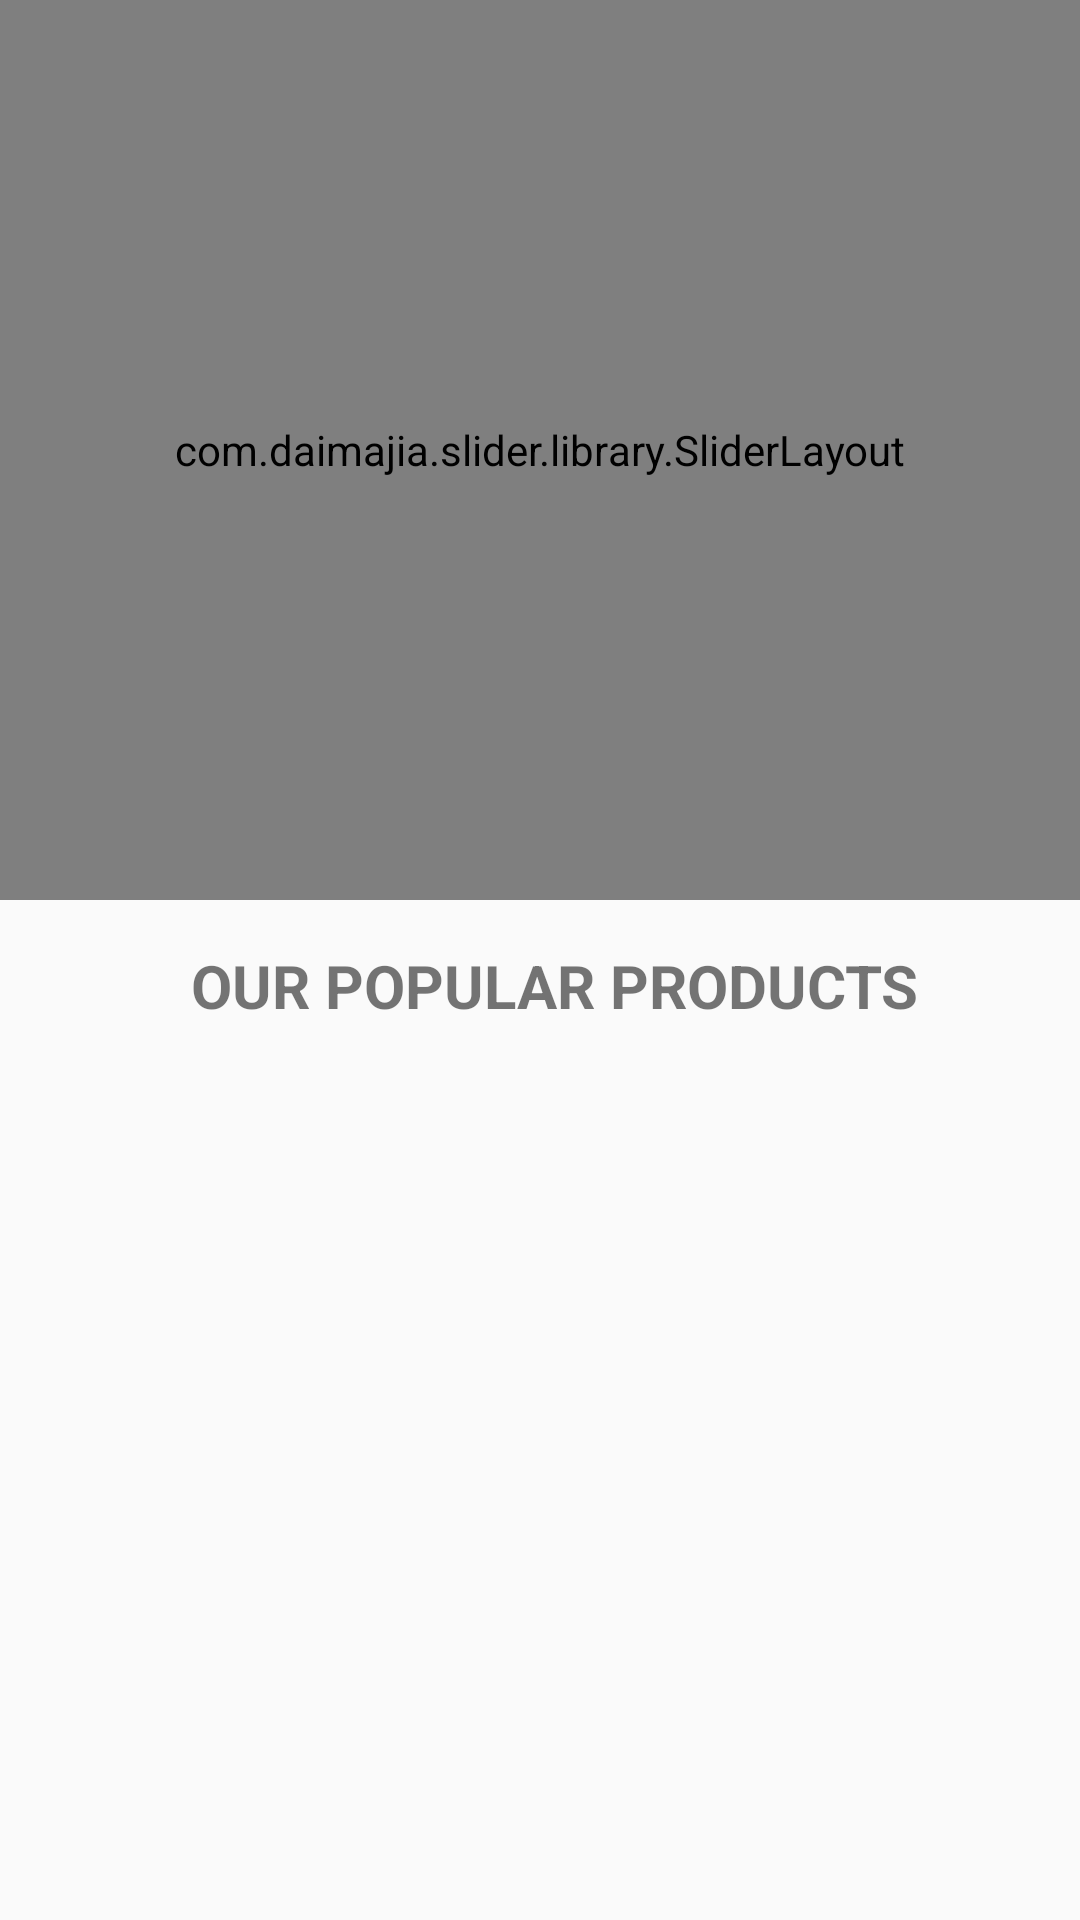

Android layout source for this screen:
<!-- AndroidManifest.xml: application theme Theme.DrinkShop -->
<!-- res/layout/content_main.xml -->
<?xml version="1.0" encoding="utf-8"?>
<androidx.constraintlayout.widget.ConstraintLayout xmlns:android="http://schemas.android.com/apk/res/android"
    xmlns:app="http://schemas.android.com/apk/res-auto"
    xmlns:tools="http://schemas.android.com/tools"
    android:layout_width="match_parent"
    android:layout_height="match_parent"
    app:layout_behavior="@string/appbar_scrolling_view_behavior"
    tools:showIn="@layout/app_bar_main">

    <com.daimajia.slider.library.SliderLayout
        android:id="@+id/slider"
        android:layout_width="match_parent"
        android:layout_height="300dp"
        app:layout_constraintTop_toTopOf="parent"
        app:layout_constraintStart_toStartOf="parent"
        app:layout_constraintEnd_toEndOf="parent"

        >

    </com.daimajia.slider.library.SliderLayout>

    <TextView
        android:id="@+id/textview1"
        android:layout_width="wrap_content"
        android:layout_height="wrap_content"
        android:text="OUR POPULAR PRODUCTS"
        android:textSize="20sp"
        android:textStyle="bold"
        app:layout_constraintTop_toBottomOf="@id/slider"
        app:layout_constraintStart_toStartOf="parent"
        app:layout_constraintEnd_toEndOf="parent"
        android:layout_marginStart="10dp"
        android:layout_marginTop="15dp"
        android:layout_marginBottom="10dp"
        />

    <androidx.recyclerview.widget.RecyclerView
        android:id="@+id/lst_menu"
        android:layout_width="match_parent"
        android:layout_height="wrap_content"
        android:scrollbars="none"
        android:layout_marginStart="8dp"
        android:layout_marginEnd="8dp"
        app:layout_constraintTop_toBottomOf="@id/textview1"/>

</androidx.constraintlayout.widget.ConstraintLayout>
<!-- res/layout/app_bar_main.xml (included above) -->
<?xml version="1.0" encoding="utf-8"?>
<androidx.coordinatorlayout.widget.CoordinatorLayout xmlns:android="http://schemas.android.com/apk/res/android"
    xmlns:app="http://schemas.android.com/apk/res-auto"
    xmlns:tools="http://schemas.android.com/tools"
    android:layout_width="match_parent"
    android:layout_height="match_parent"
    tools:context=".ui.HomeActivity">

    <com.google.android.material.appbar.AppBarLayout
        android:layout_width="match_parent"
        android:layout_height="wrap_content"
        android:theme="@style/Theme.DrinkShop.AppBarOverlay">

        <androidx.appcompat.widget.Toolbar
            android:id="@+id/toolbar"
            android:layout_width="match_parent"
            android:layout_height="?attr/actionBarSize"
            android:background="?attr/colorPrimary"
            app:popupTheme="@style/Theme.DrinkShop.PopupOverlay" />

    </com.google.android.material.appbar.AppBarLayout>

    <include layout="@layout/content_main" />


</androidx.coordinatorlayout.widget.CoordinatorLayout>
<!-- resources referenced by this layout -->
<resources>
  <style name="Theme.DrinkShop.AppBarOverlay" parent="ThemeOverlay.AppCompat.Dark.ActionBar" />
  <style name="Theme.DrinkShop.PopupOverlay" parent="ThemeOverlay.AppCompat.Light" />
  <style name="Theme.DrinkShop" parent="Theme.AppCompat.Light.NoActionBar">
          
          <item name="colorPrimary">@color/purple_500</item>
          <item name="colorPrimaryVariant">@color/purple_700</item>
          <item name="colorOnPrimary">@color/white</item>
          
          <item name="colorSecondary">@color/teal_200</item>
          <item name="colorSecondaryVariant">@color/teal_700</item>
          <item name="colorOnSecondary">@color/black</item>
          
          <item name="android:statusBarColor" tools:targetApi="l">?attr/colorPrimaryVariant</item>
          
      </style>
  <color name="purple_500">#a3b6ae</color>
  <color name="purple_700">#1e1e1e</color>
  <color name="white">#FFFFFFFF</color>
  <color name="teal_200">#FF03DAC5</color>
  <color name="teal_700">#FF018786</color>
  <color name="black">#FF000000</color>
</resources>
